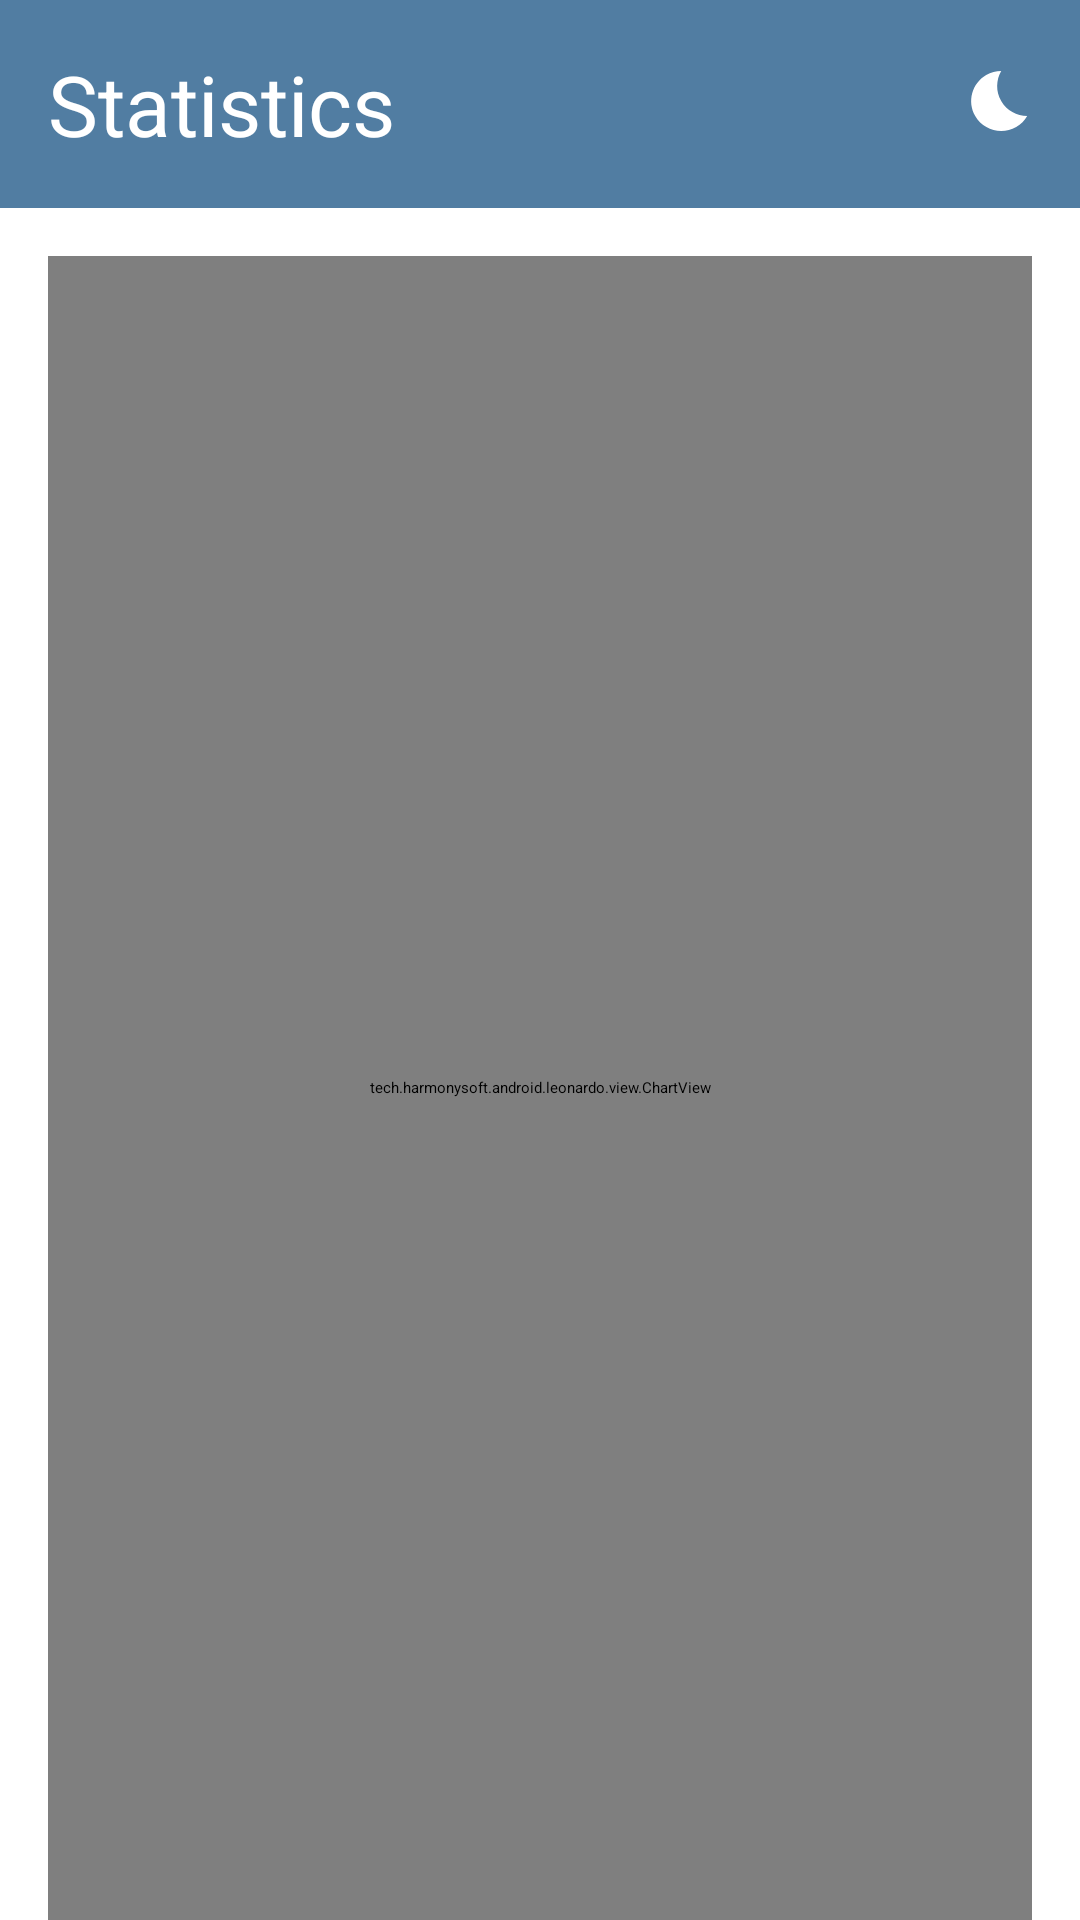

Reconstruct the res/layout file that produces this screen, plus the resources it refers to.
<!-- AndroidManifest.xml: application theme AppTheme.Light -->
<!-- res/layout/activity_chart.xml -->
<?xml version="1.0" encoding="utf-8"?>
<LinearLayout
        xmlns:android="http://schemas.android.com/apk/res/android"
        xmlns:tools="http://schemas.android.com/tools"
        android:id="@+id/content"
        android:layout_width="match_parent"
        android:layout_height="match_parent"
        android:orientation="vertical"
        tools:context=".view.ChartActivity">

    <RelativeLayout
            android:id="@+id/action_bar"
            android:layout_width="match_parent"
            android:layout_height="wrap_content"
            android:background="?attr/action_bar_background_color"
            android:padding="@dimen/app_padding">

        <TextView
                android:id="@+id/action_bar_title"
                android:layout_width="wrap_content"
                android:layout_height="wrap_content"
                android:layout_alignParentStart="true"
                android:text="@string/title"
                android:textSize="@dimen/action_bar_text_size"
                android:textColor="?attr/action_bar_text_color"
                tools:ignore="RelativeOverlap"/>

        <ImageView
                android:id="@+id/theme_switcher"
                android:contentDescription="@string/theme_switcher"
                android:layout_width="wrap_content"
                android:layout_height="wrap_content"
                android:layout_centerVertical="true"
                android:layout_alignParentEnd="true"
                android:src="@drawable/ic_moon"/>

    </RelativeLayout>

    <Spinner
            android:id="@+id/input_selector"
            android:layout_width="match_parent"
            android:layout_height="wrap_content"
            android:spinnerMode="dropdown"
            android:layout_marginTop="@dimen/app_padding"
            android:layout_marginStart="@dimen/app_padding"
            android:layout_marginEnd="@dimen/app_padding"
            android:gravity="start"
            android:background="@android:color/transparent"/>

    <tech.harmonysoft.android.leonardo.view.ChartView
            android:id="@+id/chart"
            android:layout_width="match_parent"
            android:layout_height="match_parent"
            android:layout_marginStart="@dimen/app_padding"
            android:layout_marginEnd="@dimen/app_padding"/>

    <tech.harmonysoft.android.leonardo.view.NavigatorChartView
            android:id="@+id/navigator"
            android:layout_width="match_parent"
            android:layout_height="wrap_content"/>

    <tech.harmonysoft.android.leonardo.view.selector.ChartSelectorView
            android:id="@+id/chart_selector"
            android:layout_width="match_parent"
            android:layout_height="wrap_content"
            android:layout_marginStart="@dimen/app_padding"
            android:layout_marginEnd="@dimen/app_padding"/>

</LinearLayout>
<!-- resources referenced by this layout -->
<resources>
  <dimen name="action_bar_text_size">28sp</dimen>
  <dimen name="app_padding">16dp</dimen>
  <!-- drawable ic_moon (drawable) -->
  <vector xmlns:android="http://schemas.android.com/apk/res/android" android:height="24dp"
          android:tint="#FFFFFF" android:viewportHeight="24.0"
          android:viewportWidth="24.0" android:width="24dp">
      <group
              android:pivotX="12"
              android:pivotY="12"
              android:rotation="150">
          <path android:fillColor="#FF000000"
                android:pathData="M10,2c-1.82,0 -3.53,0.5 -5,1.35C7.99,5.08 10,8.3 10,12s-2.01,6.92 -5,8.65C6.47,21.5 8.18,22 10,22c5.52,0 10,-4.48 10,-10S15.52,2 10,2z"/>
      </group>
  </vector>
  <string name="theme_switcher">Switch Theme</string>
  <string name="title">Statistics</string>
  <style name="AppTheme.Light" parent="Leonardo.Light">
          <item name="theme_name">light</item>
          <item name="action_bar_background_color">@color/action_bar_background_light</item>
          <item name="action_bar_text_color">@color/action_bar_text_color_light</item>
          <item name="leonardo_chart_background_color">@color/background_light</item>
          <item name="leonardo_legend_selector_background_color">@color/background_light</item>
          <item name="android:windowBackground">@color/background_light</item>
          <item name="android:windowActionBar">false</item>
          <item name="android:windowNoTitle">true</item>
      </style>
  <color name="action_bar_background_light">#FF517DA2</color>
  <color name="action_bar_text_color_light">#FFFFFFFF</color>
  <color name="background_light">#FFFFFFFF</color>
</resources>
